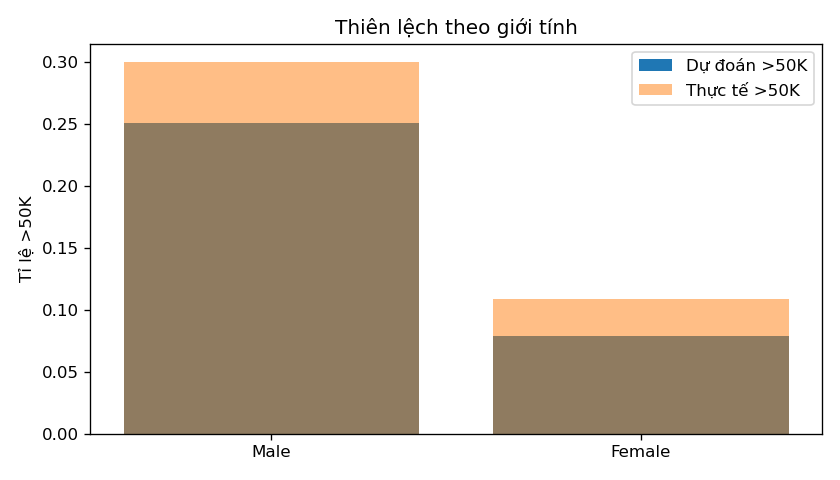

Source data for this figure (header and first rows):
group_col, group, n, positive_rate_true, positive_rate_pred, accuracy
sex, Male, 10860, 0.3, 0.251, 0.841
sex, Female, 5421, 0.109, 0.079, 0.938
race, Black, 1561, 0.115, 0.081, 0.931
race, White, 13946, 0.25, 0.207, 0.866
race, Asian-Pac-Islander, 480, 0.277, 0.24, 0.858
race, Other, 135, 0.185, 0.089, 0.889
race, Amer-Indian-Eskimo, 159, 0.119, 0.094, 0.899
